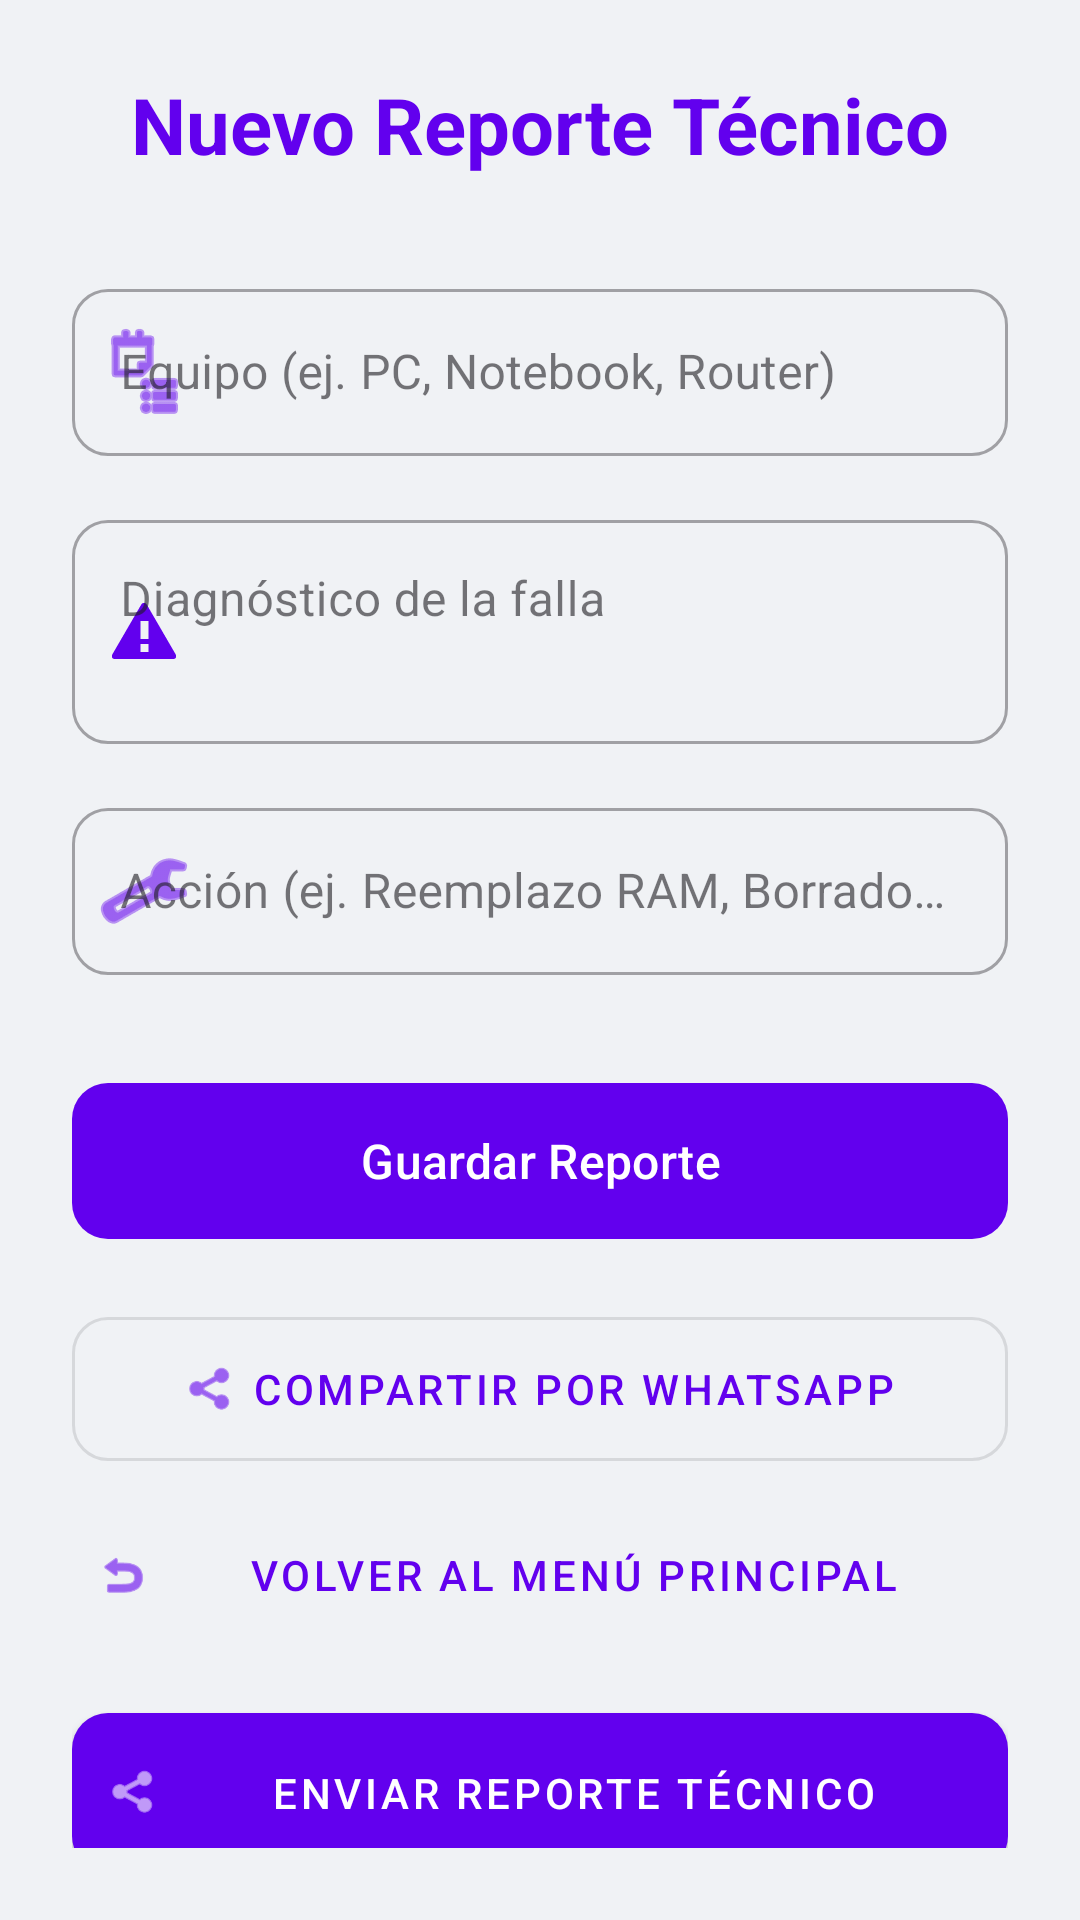

Write the Android layout XML for this screen, with the resource values it uses.
<!-- AndroidManifest.xml: application theme Theme.Redes -->
<!-- res/layout/activity_report.xml -->
<?xml version="1.0" encoding="utf-8"?>
<LinearLayout xmlns:android="http://schemas.android.com/apk/res/android"
    xmlns:app="http://schemas.android.com/apk/res-auto"
    android:layout_width="match_parent"
    android:layout_height="match_parent"
    android:orientation="vertical"
    android:padding="24dp"
    android:background="#F0F2F5">

    <TextView
        android:layout_width="match_parent"
        android:layout_height="wrap_content"
        android:text="Nuevo Reporte Técnico"
        android:textSize="26sp"
        android:textStyle="bold"
        android:textAlignment="center"
        android:layout_marginBottom="32dp"
        android:textColor="?attr/colorPrimary"/>

    <com.google.android.material.textfield.TextInputLayout
        style="@style/Widget.MaterialComponents.TextInputLayout.OutlinedBox"
        android:layout_width="match_parent"
        android:layout_height="wrap_content"
        android:hint="Equipo (ej. PC, Notebook, Router)"
        android:layout_marginBottom="16dp"
        app:startIconDrawable="@android:drawable/ic_menu_agenda"
        app:startIconTint="?attr/colorPrimary"
        app:boxCornerRadiusTopStart="12dp"
        app:boxCornerRadiusTopEnd="12dp"
        app:boxCornerRadiusBottomStart="12dp"
        app:boxCornerRadiusBottomEnd="12dp">

        <com.google.android.material.textfield.TextInputEditText
            android:id="@+id/etEquipo"
            android:layout_width="match_parent"
            android:layout_height="wrap_content"/>
    </com.google.android.material.textfield.TextInputLayout>

    <com.google.android.material.textfield.TextInputLayout
        style="@style/Widget.MaterialComponents.TextInputLayout.OutlinedBox"
        android:layout_width="match_parent"
        android:layout_height="wrap_content"
        android:hint="Diagnóstico de la falla"
        android:layout_marginBottom="16dp"
        app:startIconDrawable="@android:drawable/stat_notify_error"
        app:startIconTint="?attr/colorPrimary"
        app:boxCornerRadiusTopStart="12dp"
        app:boxCornerRadiusTopEnd="12dp"
        app:boxCornerRadiusBottomStart="12dp"
        app:boxCornerRadiusBottomEnd="12dp">

        <com.google.android.material.textfield.TextInputEditText
            android:id="@+id/etDiagnostico"
            android:layout_width="match_parent"
            android:layout_height="wrap_content"
            android:lines="2"
            android:gravity="top"/>
    </com.google.android.material.textfield.TextInputLayout>

    <com.google.android.material.textfield.TextInputLayout
        style="@style/Widget.MaterialComponents.TextInputLayout.OutlinedBox"
        android:layout_width="match_parent"
        android:layout_height="wrap_content"
        android:hint="Acción (ej. Reemplazo RAM, Borrado Seguro)"
        android:layout_marginBottom="32dp"
        app:startIconDrawable="@android:drawable/ic_menu_preferences"
        app:startIconTint="?attr/colorPrimary"
        app:boxCornerRadiusTopStart="12dp"
        app:boxCornerRadiusTopEnd="12dp"
        app:boxCornerRadiusBottomStart="12dp"
        app:boxCornerRadiusBottomEnd="12dp">

        <com.google.android.material.textfield.TextInputEditText
            android:id="@+id/etAccion"
            android:layout_width="match_parent"
            android:layout_height="wrap_content"/>
    </com.google.android.material.textfield.TextInputLayout>

    <com.google.android.material.button.MaterialButton
        android:id="@+id/btnGuardarReporte"
        android:layout_width="match_parent"
        android:layout_height="60dp"
        android:text="Guardar Reporte"
        android:textSize="16sp"
        app:cornerRadius="12dp"
        android:elevation="4dp"/>

    <com.google.android.material.button.MaterialButton
        android:id="@+id/btnCompartir"
        style="@style/Widget.MaterialComponents.Button.OutlinedButton"
        android:layout_width="match_parent"
        android:layout_height="60dp"
        android:text="Compartir por WhatsApp"
        android:layout_marginTop="16dp"
        app:cornerRadius="12dp"
        app:icon="@android:drawable/ic_menu_share"
        app:iconGravity="textStart"/>

    <com.google.android.material.button.MaterialButton
        android:id="@+id/btnVolver"
        style="@style/Widget.MaterialComponents.Button.TextButton"
        android:layout_width="match_parent"
        android:layout_height="wrap_content"
        android:text="Volver al Menú Principal"
        android:layout_marginTop="8dp"
        app:icon="@android:drawable/ic_menu_revert" />

    <com.google.android.material.button.MaterialButton
        android:id="@+id/btnCompartirReporte"
        style="@style/Widget.MaterialComponents.Button.Icon"
        android:layout_width="match_parent"
        android:layout_height="65dp"
        android:text="Enviar Reporte Técnico"
        app:icon="@android:drawable/ic_menu_share"
        app:cornerRadius="12dp"
        android:layout_marginTop="16dp"
        app:backgroundTint="?attr/colorPrimary"/>

</LinearLayout>
<!-- resources referenced by this layout -->
<resources>
  <style name="Theme.Redes" parent="Base.Theme.Redes" />
  <style name="Base.Theme.Redes" parent="Theme.Material3.DayNight.NoActionBar">
          <item name="colorPrimary">@color/purple_500</item>
          <item name="colorOnPrimary">@color/white</item>
  
          <item name="android:windowBackground">#F0F2F5</item>
          <item name="colorSurface">#FFFFFF</item>
      </style>
  <color name="purple_500">#6200EE</color>
  <color name="white">#FFFFFFFF</color>
</resources>
